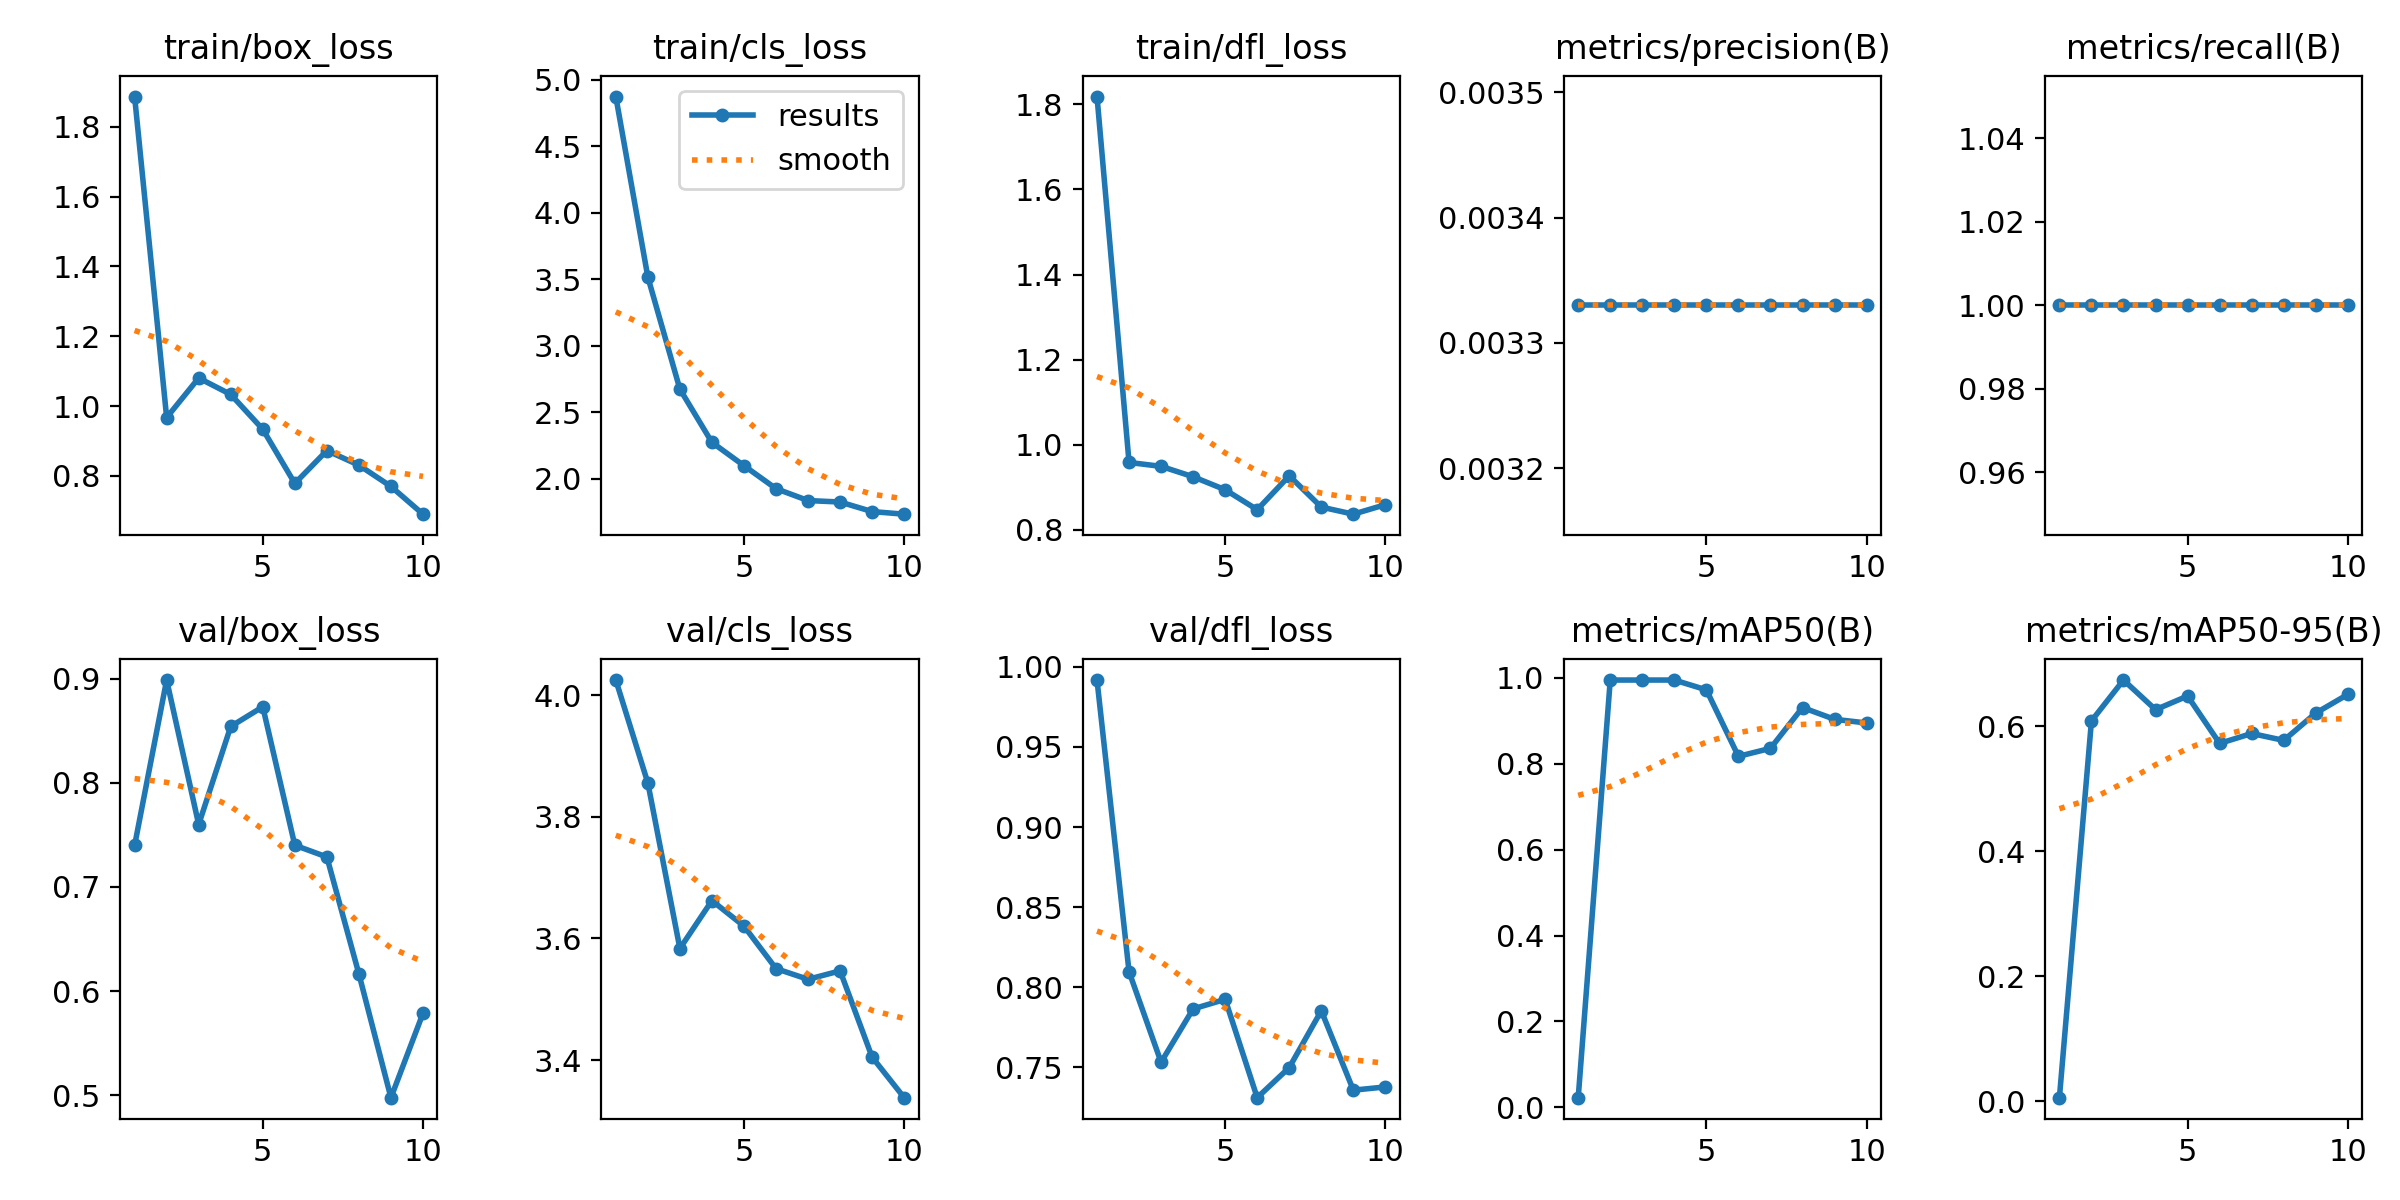

The table this chart was drawn from, first rows:
epoch, time, train/box_loss, train/cls_loss, train/dfl_loss, metrics/precision(B), metrics/recall(B), metrics/mAP50(B), metrics/mAP50-95(B), val/box_loss, val/cls_loss, val/dfl_loss, lr/pg0, lr/pg1, lr/pg2
1, 29.23, 1.886, 4.875, 1.818, 0.00333, 1, 0.02236, 0.00552, 0.7398, 4.025, 0.9917, 8e-05, 8e-05, 8e-05
2, 51.4, 0.9672, 3.518, 0.9586, 0.00333, 1, 0.995, 0.6083, 0.8986, 3.856, 0.8097, 0.0001622, 0.0001622, 0.0001622
3, 73.07, 1.08, 2.675, 0.9495, 0.00333, 1, 0.995, 0.6737, 0.7599, 3.584, 0.7533, 0.0002246, 0.0002246, 0.0002246
4, 95.34, 1.033, 2.275, 0.925, 0.00333, 1, 0.995, 0.6263, 0.854, 3.662, 0.7865, 0.0002671, 0.0002671, 0.0002671
5, 118.4, 0.9337, 2.1, 0.8945, 0.00333, 1, 0.9721, 0.6482, 0.873, 3.62, 0.7925, 0.0002899, 0.0002899, 0.0002899
6, 139.7, 0.7786, 1.927, 0.8477, 0.00333, 1, 0.8173, 0.5724, 0.74, 3.55, 0.7312, 0.0002929, 0.0002929, 0.0002929
7, 160.7, 0.8726, 1.838, 0.9272, 0.00333, 1, 0.8359, 0.5882, 0.7288, 3.533, 0.75, 0.0002761, 0.0002761, 0.0002761
8, 182.5, 0.8309, 1.827, 0.8538, 0.00333, 1, 0.931, 0.5772, 0.6165, 3.547, 0.7854, 0.0002395, 0.0002395, 0.0002395
9, 203.9, 0.77, 1.755, 0.8371, 0.00333, 1, 0.9036, 0.6208, 0.4977, 3.405, 0.7358, 0.000183, 0.000183, 0.000183
10, 225, 0.6906, 1.735, 0.8595, 0.00333, 1, 0.895, 0.6507, 0.5787, 3.338, 0.7379, 0.0001068, 0.0001068, 0.0001068
